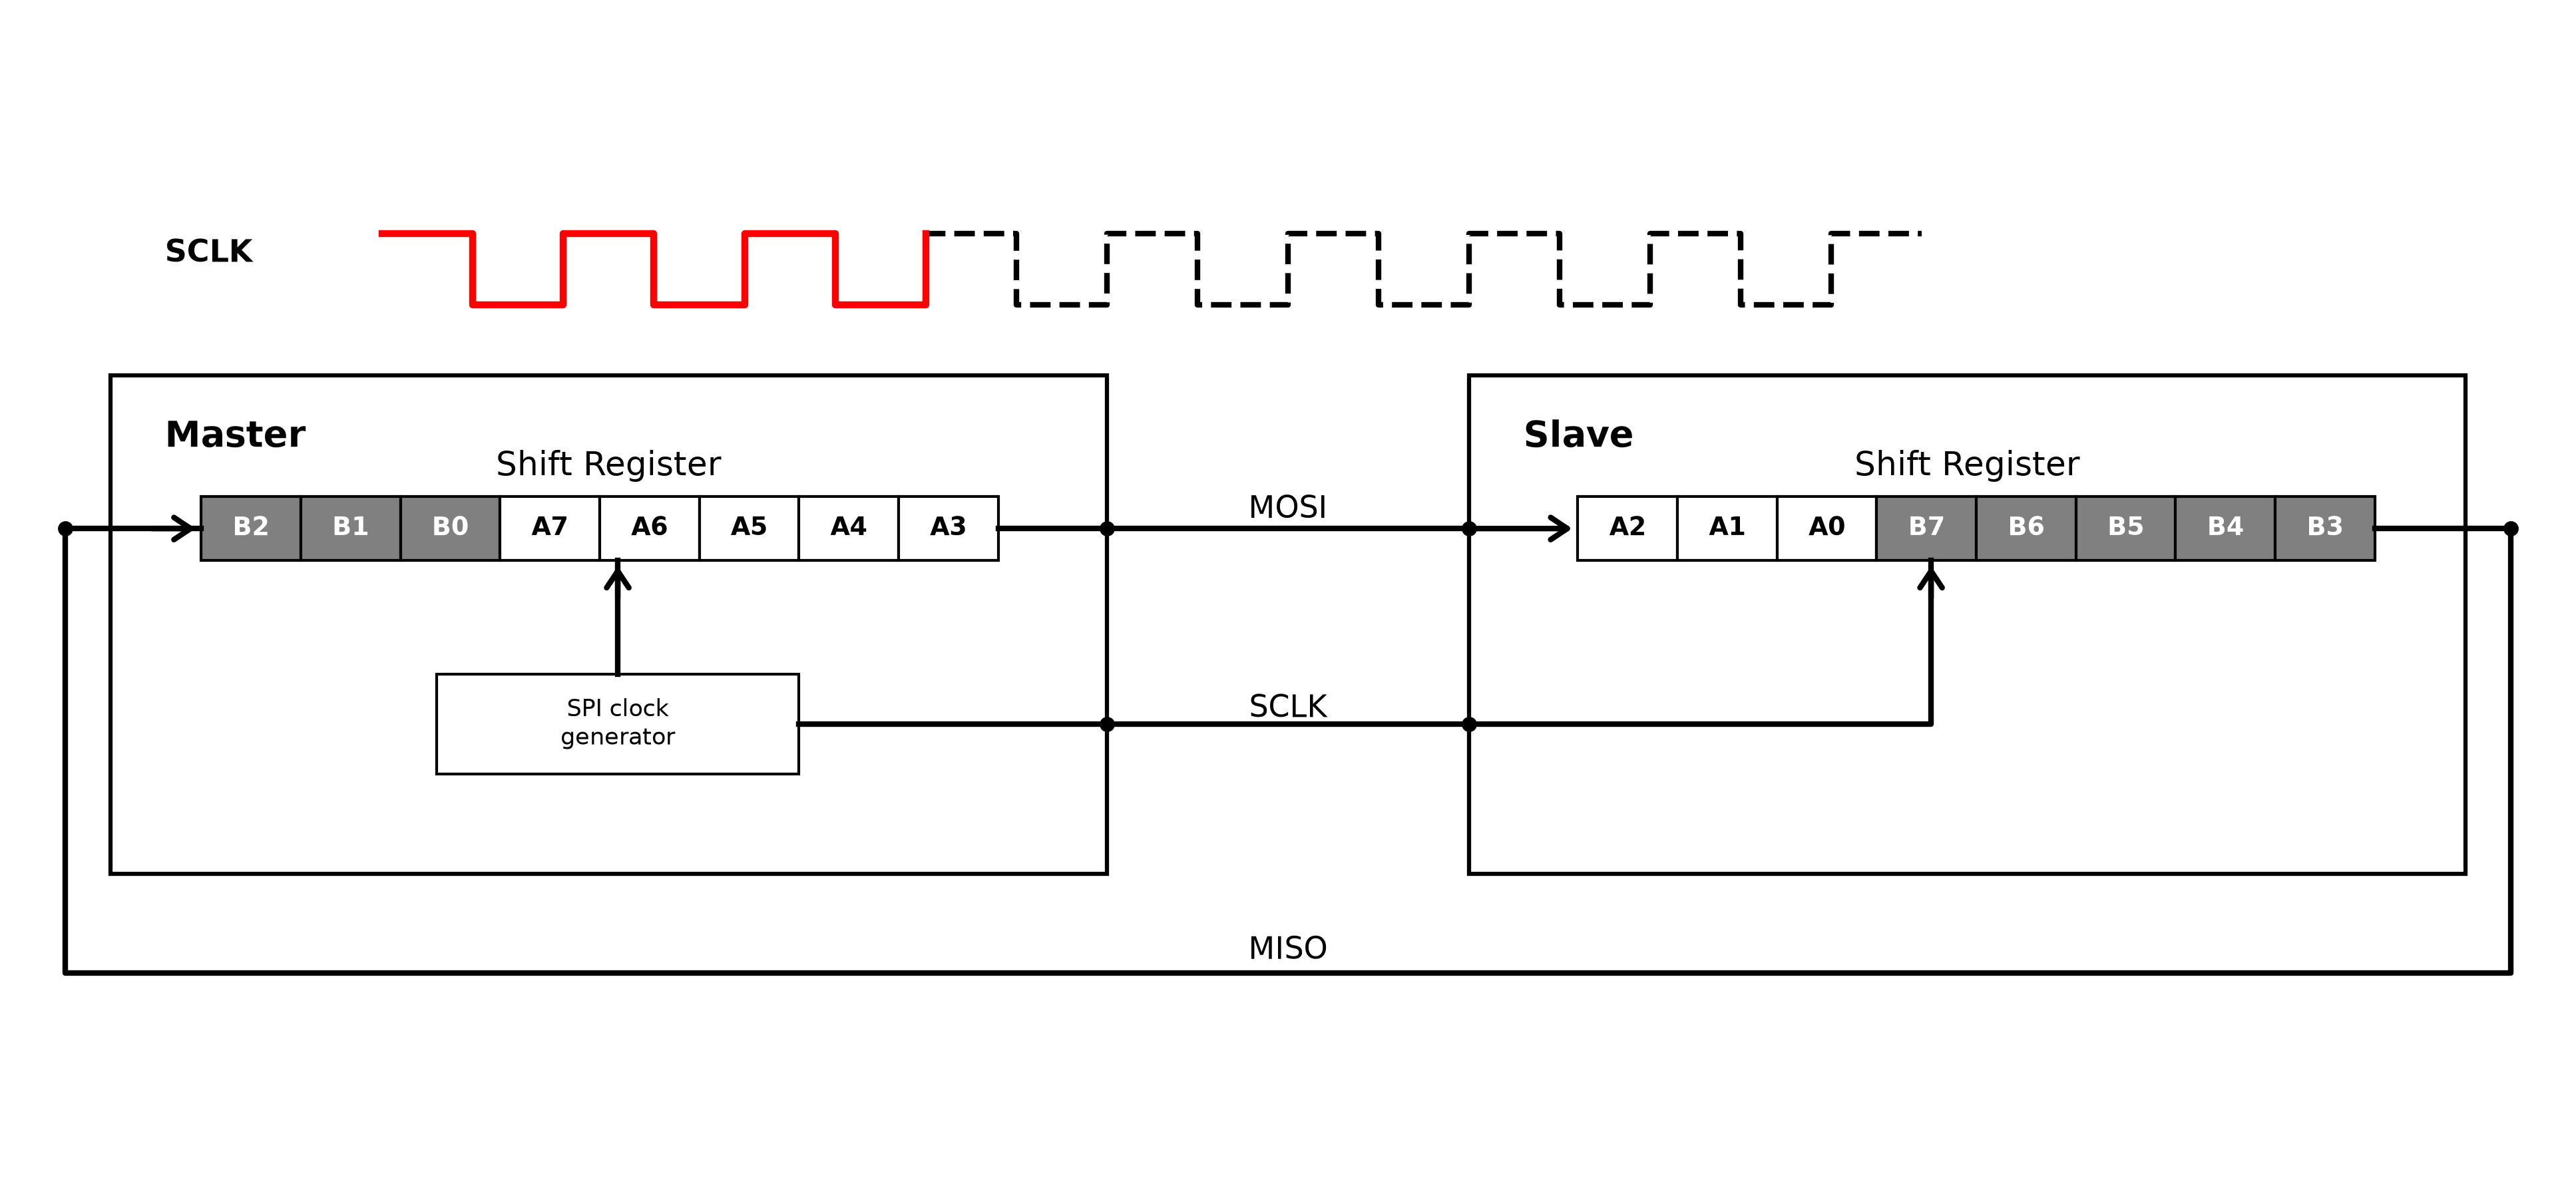

Here is the Python script that generated this plot:
import matplotlib.pyplot as plt
from matplotlib import patches
from matplotlib.patches import FancyArrowPatch

# 1. Canvas & Axes Setup
fig, ax = plt.subplots(figsize=(13, 6), dpi=120)
ax.set_xlim(0, 14)
ax.set_ylim(0, 8)
ax.axis("off")

# Color Configuration
arrow_color = "black"

# 2. Master & Slave Outer Containers
# Master Box (Left)
master_box = patches.Rectangle(
    (0.5, 2.0), 5.5, 3.5, facecolor="white", edgecolor="black", linewidth=1.5
)
ax.add_patch(master_box)
ax.text(0.8, 5.0, "Master", fontsize=13, fontweight="bold")
ax.text(3.25, 4.8, "Shift Register", fontsize=12, ha="center")

# Slave Box (Right)
slave_box = patches.Rectangle(
    (8.0, 2.0), 5.5, 3.5, facecolor="white", edgecolor="black", linewidth=1.5
)
ax.add_patch(slave_box)
ax.text(8.3, 5.0, "Slave", fontsize=13, fontweight="bold")
ax.text(10.75, 4.8, "Shift Register", fontsize=12, ha="center")

# 3. Master Internal Components (Shift Register - After 3 Clocks Shift)
# Master Shift Register Cells: B2, B1, B0 (Shifted In) + A7~A3
master_data = [
    ("B2", "gray", "white"),
    ("B1", "gray", "white"),
    ("B0", "gray", "white"),
    ("A7", "white", "black"),
    ("A6", "white", "black"),
    ("A5", "white", "black"),
    ("A4", "white", "black"),
    ("A3", "white", "black"),
]
for i, (val, bg_color, txt_color) in enumerate(master_data):
    rect = patches.Rectangle(
        (1.0 + i * 0.55, 4.2), 0.55, 0.45, facecolor=bg_color, edgecolor="black"
    )
    ax.add_patch(rect)
    ax.text(
        1.275 + i * 0.55,
        4.425,
        val,
        ha="center",
        va="center",
        fontsize=9,
        fontweight="bold",
        color=txt_color,
    )

# SPI Clock Generator (Master Internal)
clock_gen = patches.Rectangle(
    (2.3, 2.7), 2.0, 0.7, facecolor="white", edgecolor="black"
)
ax.add_patch(clock_gen)
ax.text(3.3, 3.05, "SPI clock\ngenerator", ha="center", va="center", fontsize=8.5)

# 4. Slave Internal Components (Shift Register - After 3 Clocks Shift)
# Slave Shift Register Cells: A2, A1, A0 (Shifted In) + B7~B3
slave_data = [
    ("A2", "white", "black"),
    ("A1", "white", "black"),
    ("A0", "white", "black"),
    ("B7", "gray", "white"),
    ("B6", "gray", "white"),
    ("B5", "gray", "white"),
    ("B4", "gray", "white"),
    ("B3", "gray", "white"),
]
for i, (val, bg_color, txt_color) in enumerate(slave_data):
    rect = patches.Rectangle(
        (8.6 + i * 0.55, 4.2), 0.55, 0.45, facecolor=bg_color, edgecolor="black"
    )
    ax.add_patch(rect)
    ax.text(
        8.875 + i * 0.55,
        4.425,
        val,
        ha="center",
        va="center",
        fontsize=9,
        fontweight="bold",
        color=txt_color,
    )

# 5. Interconnection Bus Lines & Routing
# Line A: Clock Generator -> Master Shift Register Internal Input
ax.plot([3.3, 3.3], [3.4, 4.2], color=arrow_color, lw=2)
arrow_clk_master = FancyArrowPatch(
    (3.3, 3.9),
    (3.3, 4.2),
    arrowstyle="->,head_width=4,head_length=6",
    color=arrow_color,
    lw=2,
)
ax.add_patch(arrow_clk_master)

# Line B: MOSI Line (Master Shift Out -> Slave Shift In)
ax.plot([5.4, 6.0], [4.425, 4.425], color=arrow_color, lw=2)
ax.plot([6.0, 8.0], [4.425, 4.425], color=arrow_color, lw=2)
arrow_mosi_in = FancyArrowPatch(
    (8.0, 4.425),
    (8.6, 4.425),
    arrowstyle="->,head_width=4,head_length=6",
    color=arrow_color,
    lw=2,
)
ax.add_patch(arrow_mosi_in)

# Line C: SCLK Line (Clock Gen -> Slave B4 Shift Register Input)
ax.plot([4.3, 6.0], [3.05, 3.05], color=arrow_color, lw=2)
ax.plot([6.0, 8.0], [3.05, 3.05], color=arrow_color, lw=2)
ax.plot([8.0, 10.55, 10.55], [3.05, 3.05, 4.2], color=arrow_color, lw=2)
arrow_sclk_in = FancyArrowPatch(
    (10.55, 3.9),
    (10.55, 4.2),
    arrowstyle="->,head_width=4,head_length=6",
    color=arrow_color,
    lw=2,
)
ax.add_patch(arrow_sclk_in)

# Line D: MISO Outer Feedback Loop (Slave B0 Out -> Master A7 In)
ax.plot(
    [13.0, 13.75, 13.75, 0.25, 0.25, 1.0],
    [4.425, 4.425, 1.3, 1.3, 4.425, 4.425],
    color=arrow_color,
    lw=2,
)
arrow_miso_in = FancyArrowPatch(
    (0.7, 4.425),
    (1.0, 4.425),
    arrowstyle="->,head_width=4,head_length=6",
    color=arrow_color,
    lw=2,
)
ax.add_patch(arrow_miso_in)

# Junction Dots on Signal Paths
dots_x = [6.0, 6.0, 8.0, 8.0, 13.75, 0.25]
dots_y = [4.425, 3.05, 4.425, 3.05, 4.425, 4.425]
ax.scatter(dots_x, dots_y, color="black", s=20, zorder=5)

# 6. Bus Text Labels
ax.text(7.0, 4.5, "MOSI", fontsize=11, ha="center")
ax.text(7.0, 3.1, "SCLK", fontsize=11, ha="center")
ax.text(7.0, 1.4, "MISO", fontsize=11, ha="center")

# 7. SCLK Clock Waveform (Highlighted First 3 Clock Cycles)
ax.text(0.8, 6.3, "SCLK", fontsize=11, fontweight="bold")
clock_x = [
    2.0,
    2.5,
    2.5,
    3.0,
    3.0,
    3.5,
    3.5,
    4.0,
    4.0,
    4.5,
    4.5,
    5.0,
    5.0,
    5.5,
    5.5,
    6.0,
    6.0,
    6.5,
    6.5,
    7.0,
    7.0,
    7.5,
    7.5,
    8.0,
    8.0,
    8.5,
    8.5,
    9.0,
    9.0,
    9.5,
    9.5,
    10.0,
    10.0,
    10.5,
]
clock_y = [
    6.5,
    6.5,
    6.0,
    6.0,
    6.5,
    6.5,
    6.0,
    6.0,
    6.5,
    6.5,
    6.0,
    6.0,
    6.5,
    6.5,
    6.0,
    6.0,
    6.5,
    6.5,
    6.0,
    6.0,
    6.5,
    6.5,
    6.0,
    6.0,
    6.5,
    6.5,
    6.0,
    6.0,
    6.5,
    6.5,
    6.0,
    6.0,
    6.5,
    6.5,
]
ax.plot(clock_x, clock_y, color="black", linestyle="--", linewidth=2)
ax.plot(clock_x[0:13], clock_y[0:13], color="red", linewidth=2.5)

# 8. Render & Save Figure
plt.tight_layout()
plt.savefig("spi-behind-the-scene-3.png", format="png", bbox_inches="tight", dpi=300)
